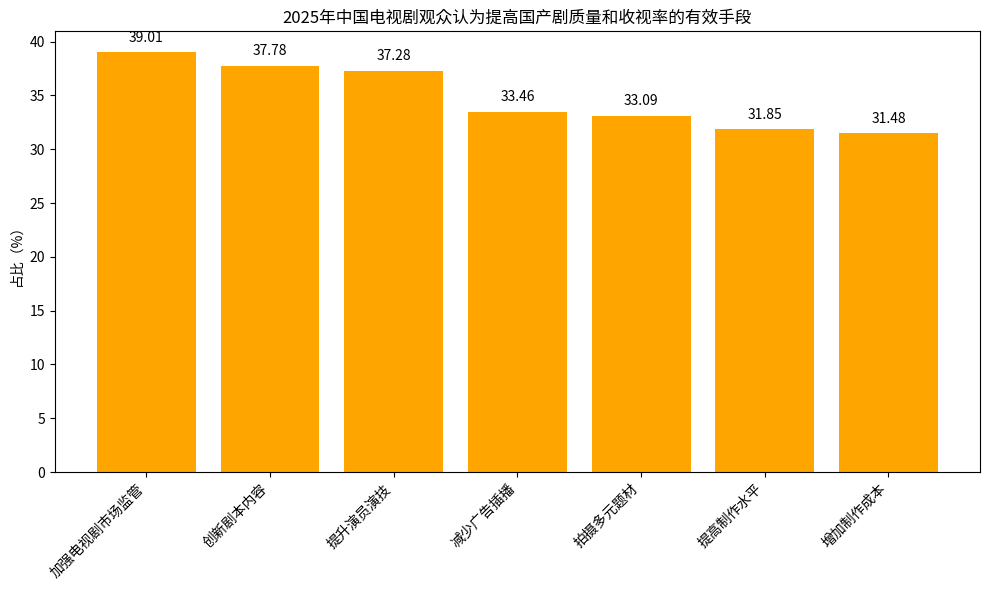

Reproduce this figure in Python.
import matplotlib.pyplot as plt
import numpy as np

# 有效手段类型
means = ["加强电视剧市场监管", "创新剧本内容", "提升演员演技", "减少广告插播", 
         "拍摄多元题材", "提高制作水平", "增加制作成本"]
# 对应占比（%）
proportions = [39.01, 37.78, 37.28, 33.46, 33.09, 31.85, 31.48]

x = np.arange(len(means))  # x轴坐标

fig, ax = plt.subplots(figsize=(10, 6))
# 绘制柱状图
bars = ax.bar(x, proportions, color='orange')

# 添加数值标注
for i, proportion in enumerate(proportions):
    ax.text(i, proportion + 1, f'{proportion}', ha='center')

# 设置x轴刻度和标签，旋转标签
ax.set_xticks(x)
ax.set_xticklabels(means, rotation=45, ha='right')
ax.set_ylabel('占比（%）')
ax.set_title('2025年中国电视剧观众认为提高国产剧质量和收视率的有效手段')

plt.tight_layout()
plt.show()
